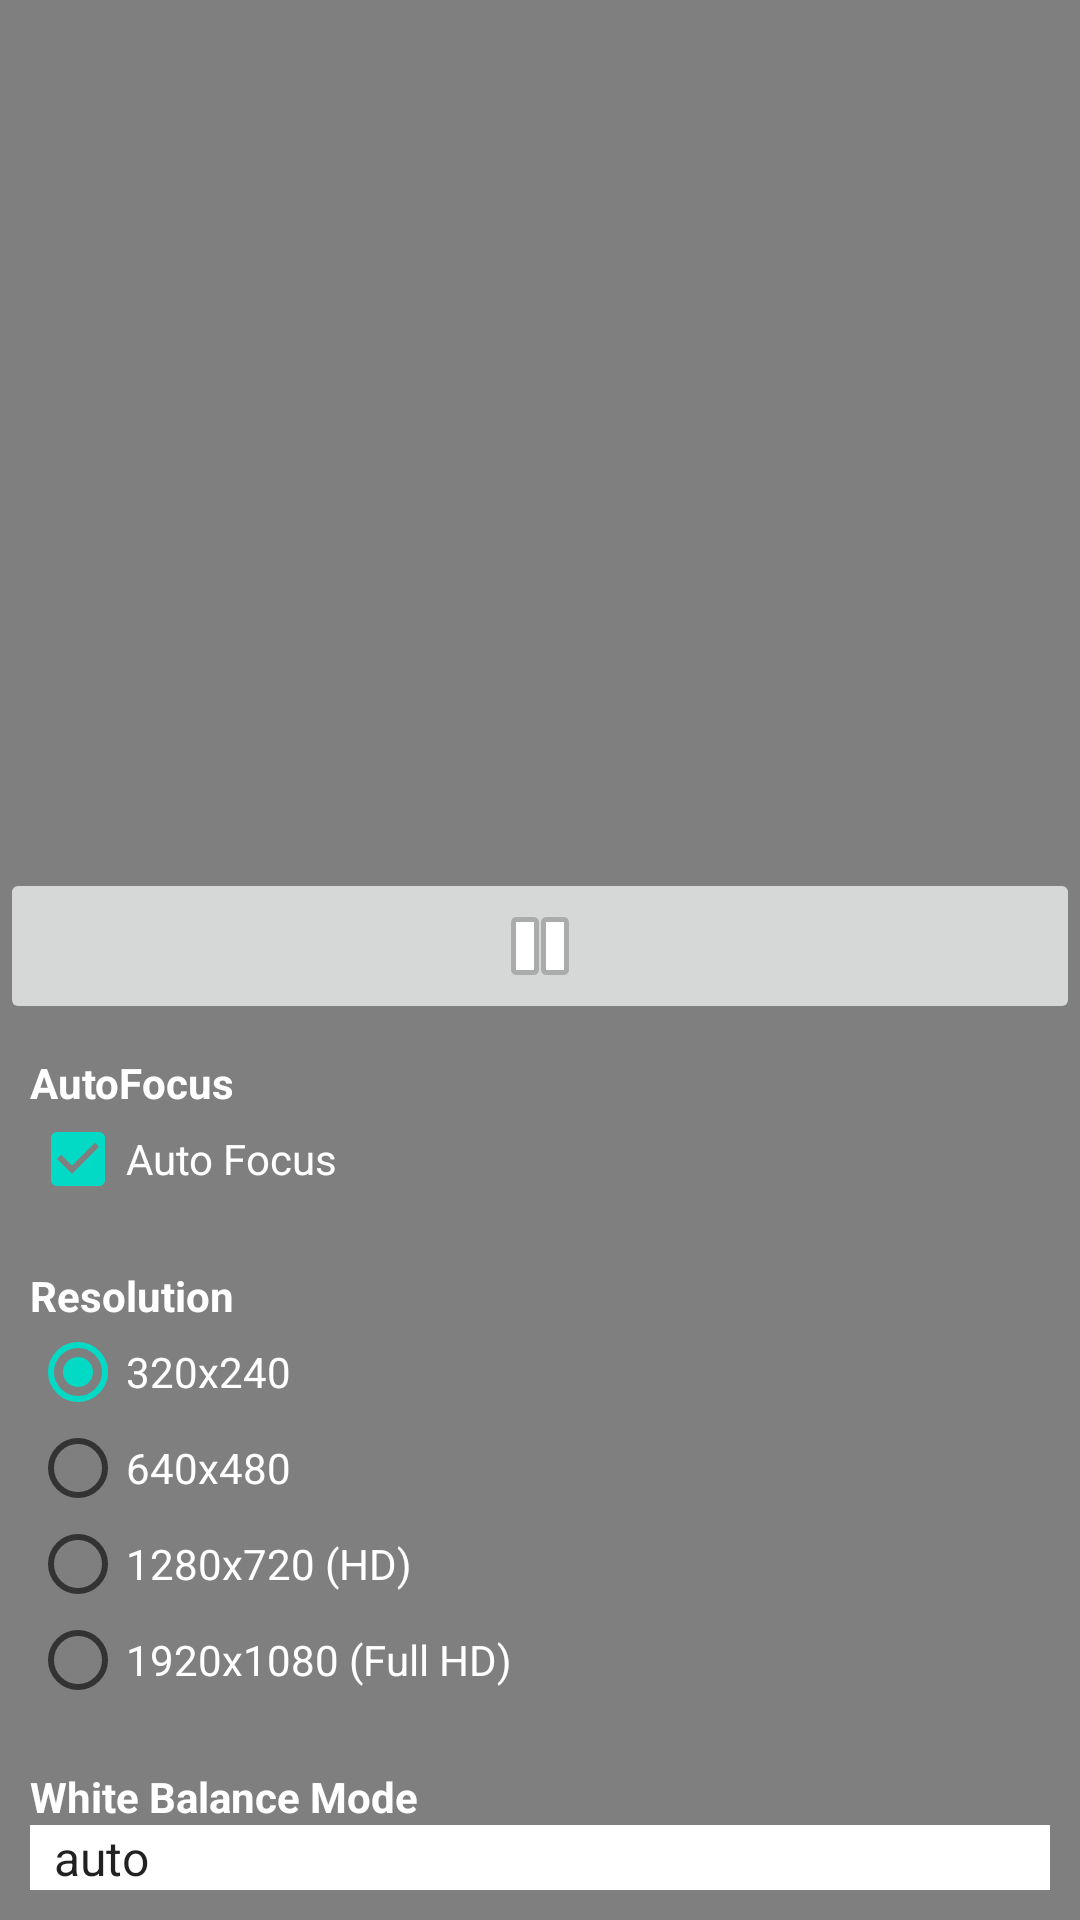

The Android layout XML behind this screen, and the referenced resources:
<!-- AndroidManifest.xml: application theme AppTheme -->
<!-- res/layout/activity_main.xml -->
<FrameLayout xmlns:android="http://schemas.android.com/apk/res/android"
    xmlns:app="http://schemas.android.com/apk/res-auto"
    xmlns:tools="http://schemas.android.com/tools"
    android:layout_width="match_parent"
    android:layout_height="match_parent"
    android:background="#0099cc"
    tools:context="org.freedesktop.gstreamer.examples.camera.org.freedesktop.gstreamer.camera.CameraActivity">

    <SurfaceView
        android:id="@+id/surface_view"
        android:layout_width="match_parent"
        android:layout_height="match_parent"
        android:gravity="center"
        android:keepScreenOn="true" />

    
    <FrameLayout
        android:layout_width="match_parent"
        android:layout_height="match_parent"
        android:fitsSystemWindows="true">

        <LinearLayout
            android:id="@+id/fullscreen_content_controls"
            style="?metaButtonBarStyle"
            android:layout_width="match_parent"
            android:layout_height="wrap_content"
            android:layout_gravity="bottom|center_horizontal"
            android:background="@color/black_overlay"
            android:orientation="vertical"
            tools:ignore="UselessParent">

            <ImageButton
                android:id="@+id/play_button"
                android:layout_width="match_parent"
                android:layout_height="wrap_content"
                app:srcCompat="@android:drawable/ic_media_pause" />

            <include
                android:id="@+id/autofocus"
                layout="@layout/autofocus"
                android:layout_width="match_parent"
                android:layout_height="wrap_content"
                android:visibility="visible" />

            <include
                android:id="@+id/resolution"
                layout="@layout/resolution"
                android:layout_width="match_parent"
                android:layout_height="wrap_content"
                android:visibility="visible" />

            <include
                android:id="@+id/white_balance_view"
                layout="@layout/white_balance"
                android:layout_width="match_parent"
                android:layout_height="wrap_content"
                android:visibility="visible" />

        </LinearLayout>
    </FrameLayout>

</FrameLayout>
<!-- res/layout/autofocus.xml (included above) -->
<?xml version="1.0" encoding="utf-8"?>
<LinearLayout xmlns:android="http://schemas.android.com/apk/res/android"
    xmlns:tools="http://schemas.android.com/tools"
    android:layout_width="match_parent"
    android:layout_height="match_parent"
    android:orientation="vertical"
    android:padding="10dp">

    <TextView
        android:id="@+id/autofocus_view_name"
        android:layout_width="match_parent"
        android:layout_height="wrap_content"
        android:text="AutoFocus"
        android:textColor="@android:color/white"
        android:textStyle="bold"
        android:visibility="visible"
        tools:text="Resolution" />

    <CheckBox
        android:id="@+id/autofocus"
        android:layout_width="match_parent"
        android:layout_height="wrap_content"
        android:checked="true"
        android:onClick="onCheckboxClicked"
        android:text="Auto Focus"
        android:textColor="@android:color/white" />

</LinearLayout>
<!-- res/layout/resolution.xml (included above) -->
<?xml version="1.0" encoding="utf-8"?>
<LinearLayout xmlns:android="http://schemas.android.com/apk/res/android"
    xmlns:tools="http://schemas.android.com/tools"
    android:layout_width="match_parent"
    android:layout_height="match_parent"
    android:orientation="vertical"
    android:padding="10dp">

    <TextView
        android:id="@+id/resolution_view_name"
        android:layout_width="match_parent"
        android:layout_height="wrap_content"
        android:text="Resolution"
        android:textColor="@android:color/white"
        android:textStyle="bold"
        android:visibility="visible"
        tools:text="Resolution" />

    <RadioGroup
        android:layout_width="match_parent"
        android:layout_height="match_parent" >

        <RadioButton
            android:id="@+id/radio_resolution_320"
            android:layout_width="match_parent"
            android:layout_height="wrap_content"
            android:layout_weight="1"
            android:checked="true"
            android:text="320x240"
            android:textColor="@android:color/white"
            android:onClick="onRadioButtonClicked"/>

        <RadioButton
            android:id="@+id/radio_resolution_640"
            android:layout_width="match_parent"
            android:layout_height="wrap_content"
            android:layout_weight="1"
            android:text="640x480"
            android:textColor="@android:color/white"
            android:onClick="onRadioButtonClicked"/>

        <RadioButton
            android:id="@+id/radio_resolution_1280"
            android:layout_width="match_parent"
            android:layout_height="wrap_content"
            android:layout_weight="1"
            android:text="1280x720 (HD)"
            android:textColor="@android:color/white"
            android:onClick="onRadioButtonClicked"/>

        <RadioButton
            android:id="@+id/radio_resolution_1920"
            android:layout_width="match_parent"
            android:layout_height="wrap_content"
            android:layout_weight="1"
            android:text="1920x1080 (Full HD)"
            android:textColor="@android:color/white"
            android:onClick="onRadioButtonClicked"/>
    </RadioGroup>

</LinearLayout>
<!-- res/layout/white_balance.xml (included above) -->
<?xml version="1.0" encoding="utf-8"?>
<LinearLayout xmlns:android="http://schemas.android.com/apk/res/android"
    xmlns:tools="http://schemas.android.com/tools"
    android:layout_width="match_parent"
    android:layout_height="match_parent"
    android:orientation="vertical"
    android:padding="10dp">

    <TextView
        android:id="@+id/white_balance_view_name"
        android:layout_width="match_parent"
        android:layout_height="wrap_content"
        android:text="White Balance Mode"
        android:textColor="@android:color/white"
        android:textStyle="bold"
        android:visibility="visible"
        tools:text="White Balance Mode" />

    <Spinner
        android:id="@+id/white_balance_spinner"
        android:layout_width="match_parent"
        android:layout_height="wrap_content"
        android:background="@android:color/white"
        android:dropDownWidth="match_parent"
        android:entries="@array/white_balance_mode"
        android:visibility="visible" />

</LinearLayout>
<!-- resources referenced by this layout -->
<resources>
  <string-array name="white_balance_mode">
          <item>auto</item>
          <item>daylight</item>
          <item>cloudy-daylight</item>
          <item>twilight</item>
          <item>incandescent</item>
          <item>fluorescent</item>
          <item>manual</item>
          <item>warm-fluorescent</item>
          <item>shade</item>
      </string-array>
  <style name="AppTheme" parent="Theme.AppCompat.Light.DarkActionBar">
          
          <item name="colorPrimary">@color/colorPrimary</item>
          <item name="colorPrimaryDark">@color/colorPrimaryDark</item>
          <item name="colorAccent">@color/colorAccent</item>
      </style>
  <!-- not gathered from this repository: default colours our renderer supplied (Android Studio template values) -->
  <color name="colorPrimary">#FF6200EE</color>
  <color name="colorPrimaryDark">#FF3700B3</color>
  <color name="colorAccent">#FF03DAC5</color>
</resources>
